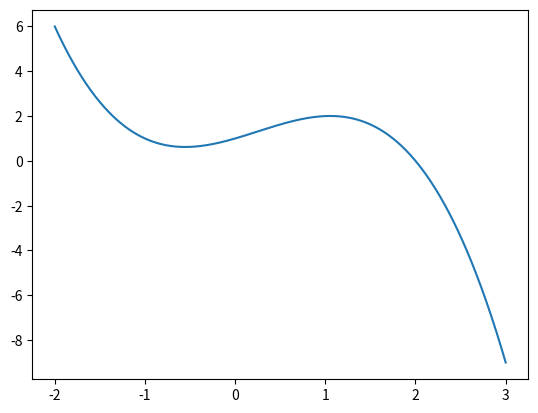

The script that saved this image:
def getNDDCoeffs(x, y):
    n = len(y)
    pyramid = [[0 for c in range(n)] for r in range(n)]
    for j in range(n):
        pyramid[j][0] = y[j]

    for j in range(1,n):
        for i in range(n-j):
               pyramid[i][j] = (pyramid[i+1][j-1] - pyramid[i][j-1]) / (x[i+j] - x[i])
    return pyramid

def calculateNewtonInterFcn(x, x_input, c):
    a = 1
    y_out = c[0]
    i = 0
    while True:
        if i == len(c)-1:
            break
        a *= (x_input-x[i])
        y_out += c[i+1]*a
        i += 1
    return y_out

def AddOneDataPair(pyramid, x, y, x_new, y_new):
    x.append(x_new)
    y.append(y_new)
    a = len(pyramid)
    b = 0
    c = a

    pyramid.append([0 for i in range(a+1)])
    pyramid[a][0] = y_new

    for i in range(a):
        pyramid[i].append(0)
    
    while True:
        if c == 0:
            break
        pyramid[c-1][b+1] = (pyramid[c][b] - pyramid[c-1][b]) / (x[a] - x[c-1])
        b += 1
        c -= 1
        
    return x, y , pyramid

x = [-1,0,1,2]
y = [1,1,2,0]

x_new = 3
y_new = -1
pyramid = getNDDCoeffs(x, y)
c = pyramid[0]


import matplotlib.pyplot as plt
s = -2
xx = []
yy = []
while s <= 3:
    xx.append(s)
    yy.append(calculateNewtonInterFcn(x, s, c))
    s += 5/1000
plt.plot(xx,yy)
plt.show()

